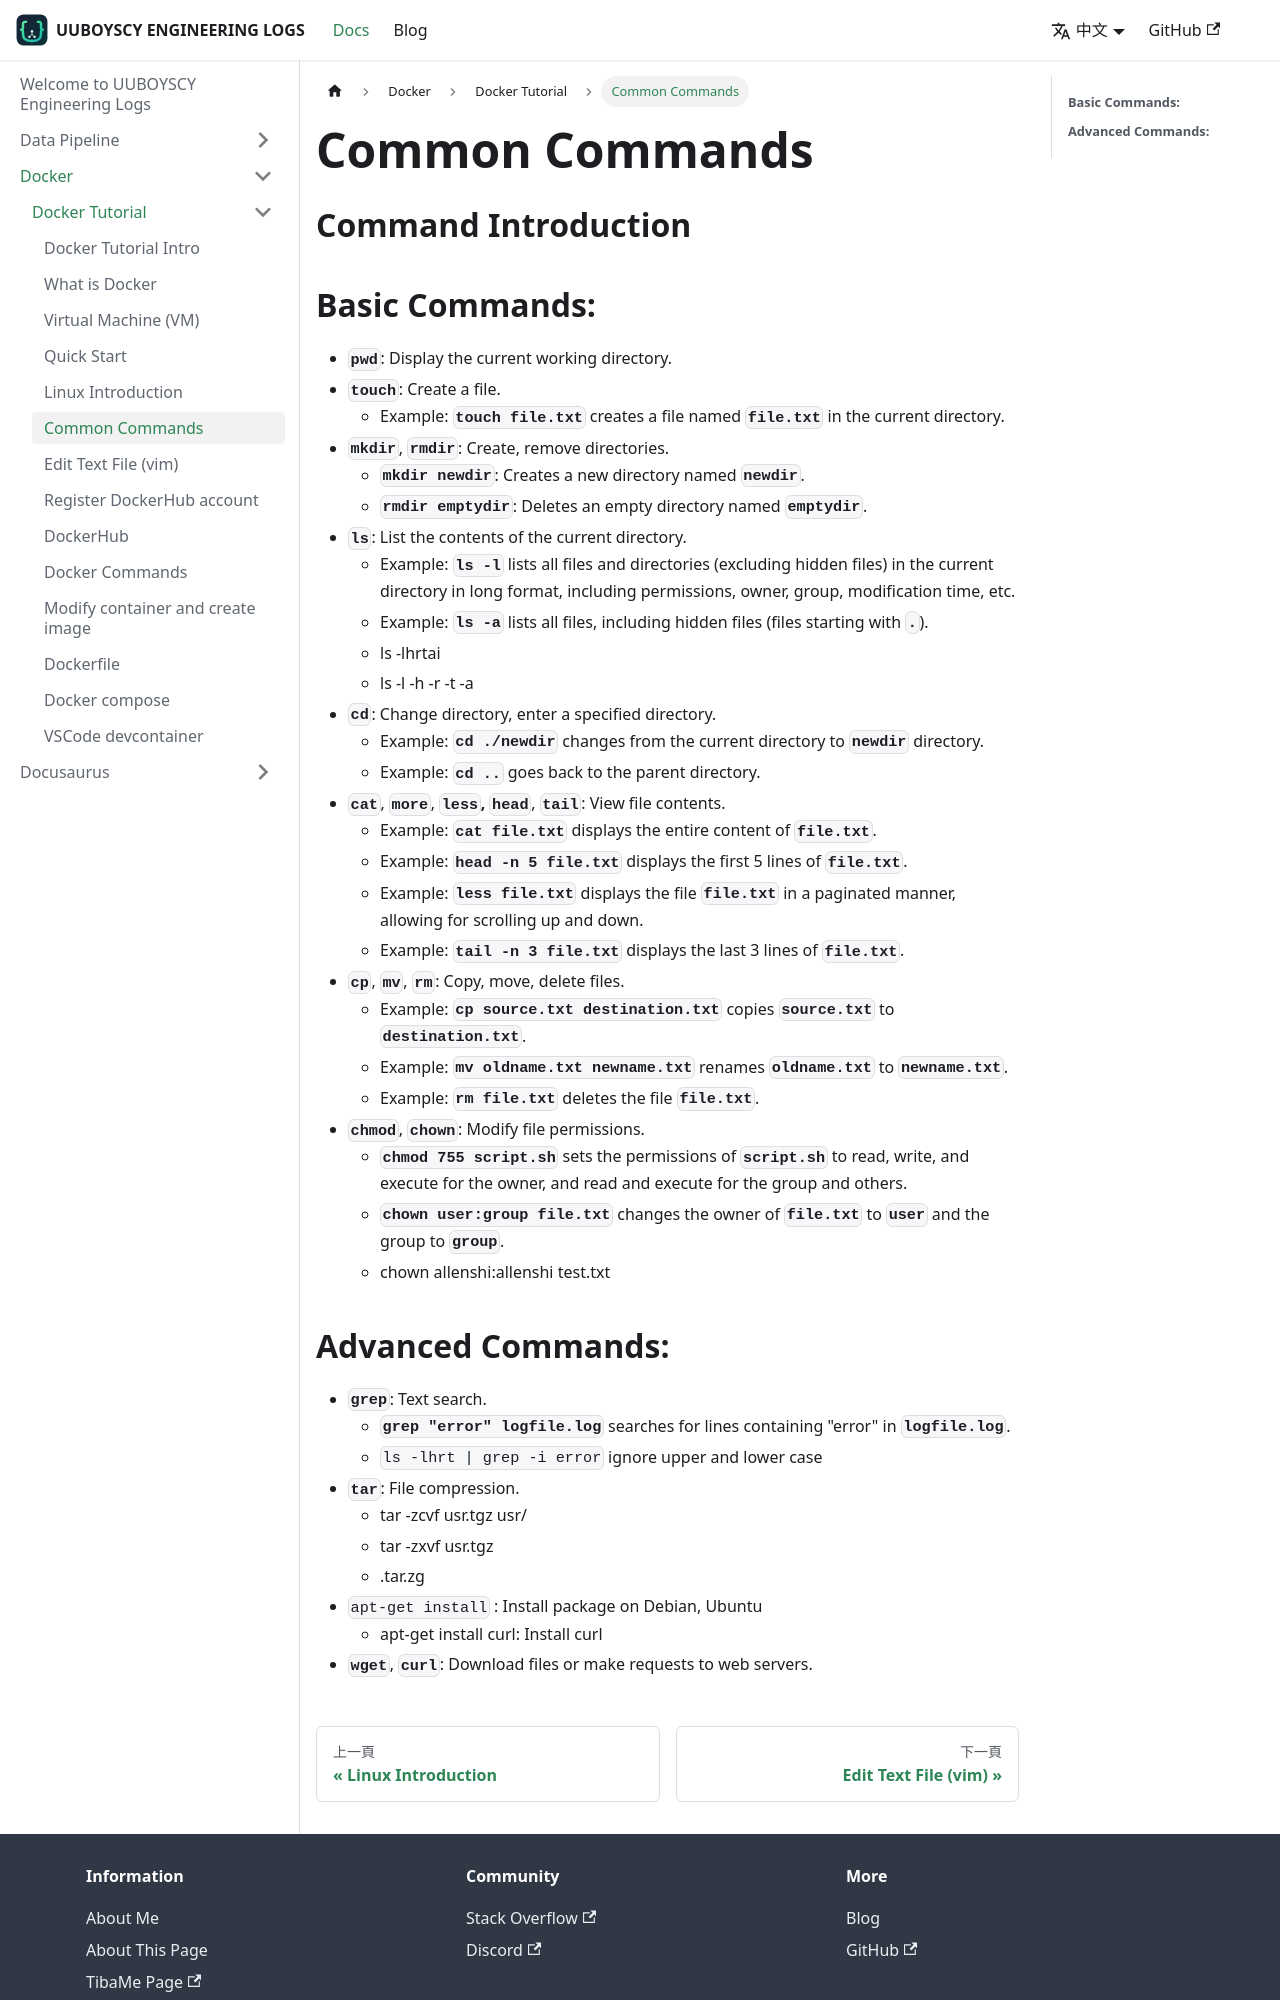

repository: uuboyscy/uuboyscy-engineering-logs · page: zh-Hant/docs/Docker/docker-tutorial/Common Commands/index.html · generator: docusaurus

---
sidebar_position: 6
---

# Common Commands

# **Command Introduction**

## **Basic Commands:**

- **`pwd`**: Display the current working directory.
- **`touch`**: Create a file.
    - Example: **`touch file.txt`** creates a file named **`file.txt`** in the current directory.
- **`mkdir`**, **`rmdir`**: Create, remove directories.
    - **`mkdir newdir`**: Creates a new directory named **`newdir`**.
    - **`rmdir emptydir`**: Deletes an empty directory named **`emptydir`**.
- **`ls`**: List the contents of the current directory.
    - Example: **`ls -l`** lists all files and directories (excluding hidden files) in the current directory in long format, including permissions, owner, group, modification time, etc.
    - Example: **`ls -a`** lists all files, including hidden files (files starting with **`.`**).
    - ls -lhrtai
    - ls -l -h -r -t -a
- **`cd`**: Change directory, enter a specified directory.
    - Example: **`cd ./newdir`** changes from the current directory to **`newdir`** directory.
    - Example: **`cd ..`** goes back to the parent directory.
- **`cat`**, **`more`**, **`less`, `head`**, **`tail`**: View file contents.
    - Example: **`cat file.txt`** displays the entire content of **`file.txt`**.
    - Example: **`head -n 5 file.txt`** displays the first 5 lines of **`file.txt`**.
    - Example: **`less file.txt`** displays the file **`file.txt`** in a paginated manner, allowing for scrolling up and down.
    - Example: **`tail -n 3 file.txt`** displays the last 3 lines of **`file.txt`**.
- **`cp`**, **`mv`**, **`rm`**: Copy, move, delete files.
    - Example: **`cp source.txt destination.txt`** copies **`source.txt`** to **`destination.txt`**.
    - Example: **`mv oldname.txt newname.txt`** renames **`oldname.txt`** to **`newname.txt`**.
    - Example: **`rm file.txt`** deletes the file **`file.txt`**.
- **`chmod`**, **`chown`**: Modify file permissions.
    - **`chmod 755 script.sh`** sets the permissions of **`script.sh`** to read, write, and execute for the owner, and read and execute for the group and others.
    - **`chown user:group file.txt`** changes the owner of **`file.txt`** to **`user`** and the group to **`group`**.
    - chown allenshi:allenshi test.txt
